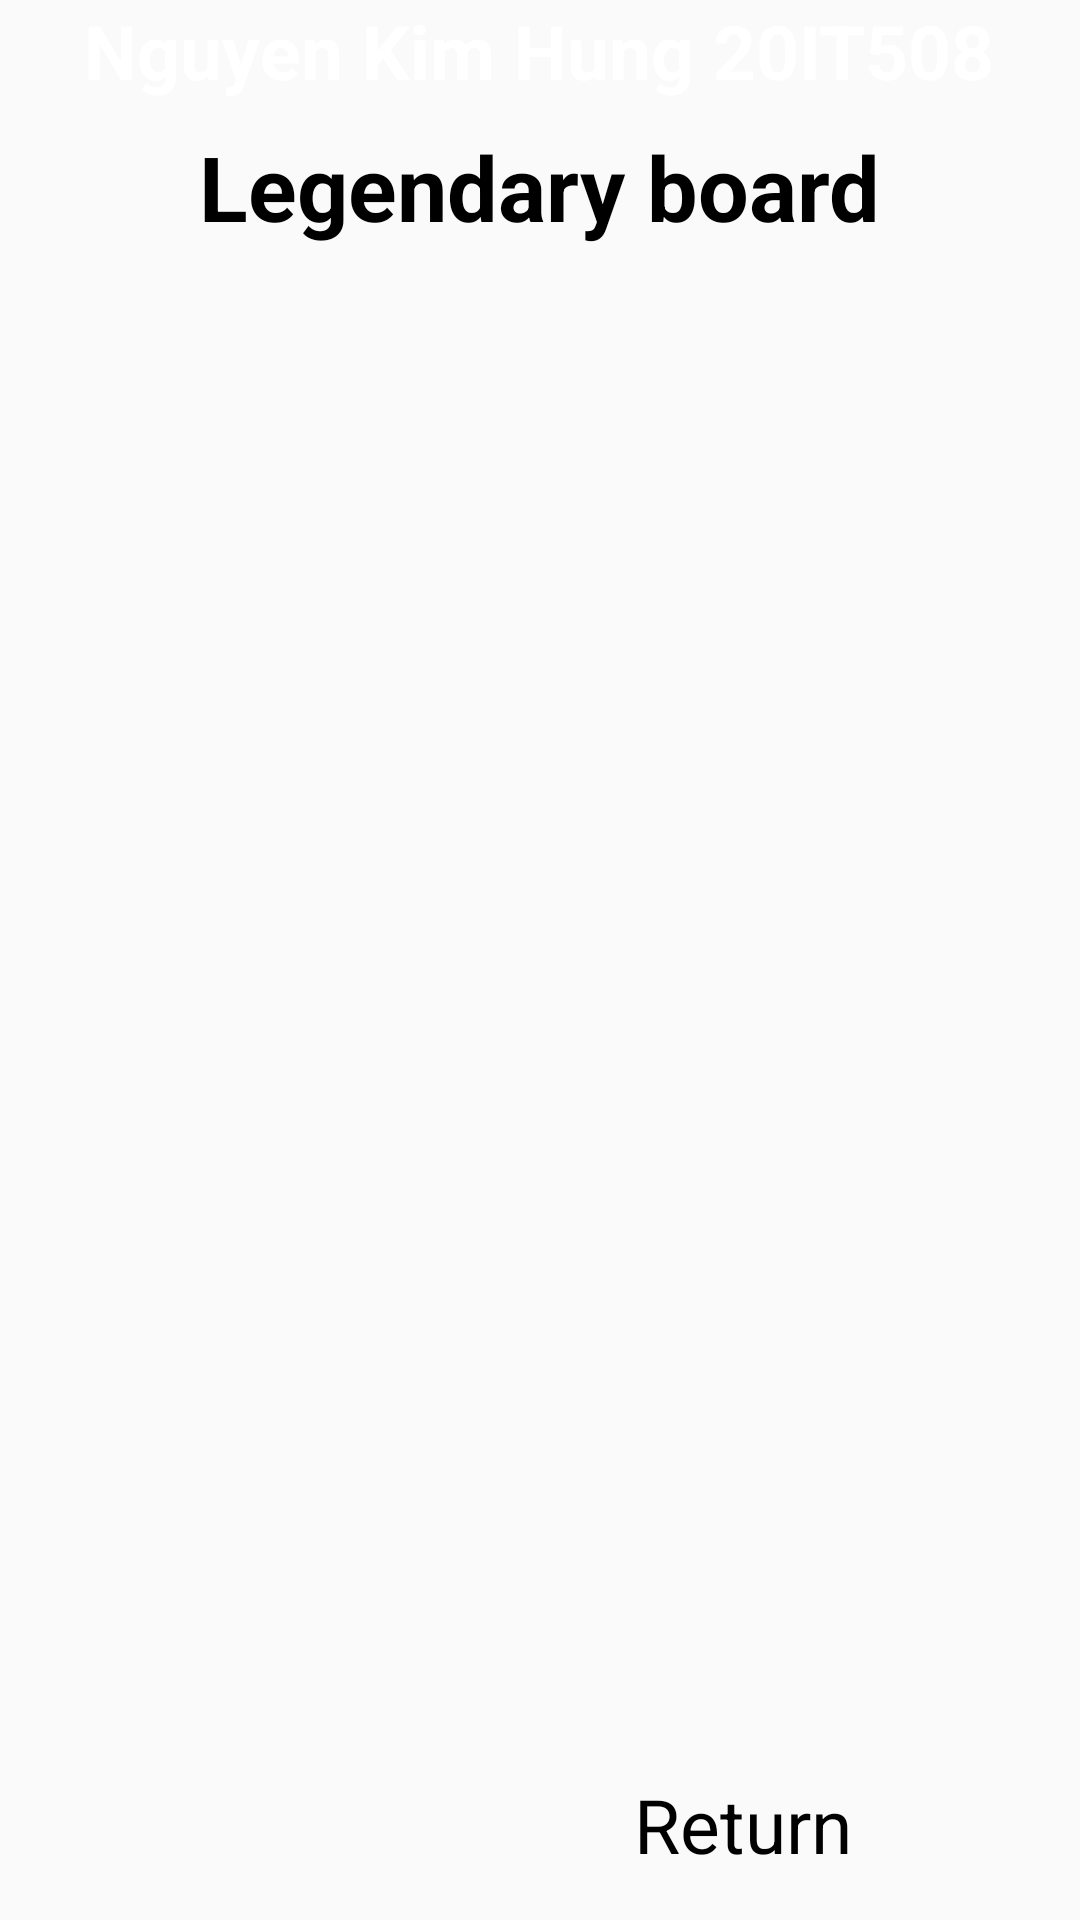

This screen was rendered from an Android layout file. Write that file and the resources it references.
<!-- AndroidManifest.xml: activity theme AppTheme.noActionBar -->
<!-- res/layout/activity_list_high_score.xml -->
<?xml version="1.0" encoding="utf-8"?>
<RelativeLayout xmlns:android="http://schemas.android.com/apk/res/android"
    xmlns:app="http://schemas.android.com/apk/res-auto"
    xmlns:tools="http://schemas.android.com/tools"
    android:layout_width="match_parent"
    android:layout_height="match_parent"
    tools:context=".ListHighScoreActivity">

    <ImageView
        android:layout_width="match_parent"
        android:layout_height="match_parent"
        android:src="@drawable/background"
        android:scaleType="centerCrop"/>
    <TextView
        android:id="@+id/author"
        android:layout_width="wrap_content"
        android:layout_height="wrap_content"
        android:textSize="25sp"
        android:text="Nguyen Kim Hung 20IT508"
        android:textColor="#ffff"
        android:textStyle="bold"
        android:layout_centerHorizontal="true"/>

    <TextView
        android:id="@+id/board"
        android:layout_width="wrap_content"
        android:layout_height="wrap_content"
        android:layout_alignParentTop="true"
        android:layout_centerHorizontal="true"
        android:layout_marginTop="42dp"
        android:text="Legendary board"
        android:textColor="#000000"
        android:textSize="30dp"
        android:textStyle="bold" />

    <TextView
        android:id="@+id/returnMain"
        android:layout_width="wrap_content"
        android:layout_height="wrap_content"
        android:layout_alignParentRight="true"
        android:layout_alignParentBottom="true"
        android:layout_marginRight="76dp"
        android:layout_marginBottom="15dp"
        android:text="Return"
        android:textColor="#000000"
        android:textSize="25sp" />

    <ListView
        android:id="@+id/listView"
        android:layout_width="584dp"
        android:layout_height="242dp"
        android:layout_alignParentStart="true"
        android:layout_alignParentLeft="true"
        android:layout_alignParentTop="true"
        android:layout_alignParentEnd="true"
        android:layout_alignParentRight="true"
        android:layout_centerInParent="true"
        android:layout_marginStart="80dp"
        android:layout_marginLeft="80dp"
        android:layout_marginTop="112dp"
        android:layout_marginEnd="67dp"
        android:layout_marginRight="67dp" />


</RelativeLayout>
<!-- resources referenced by this layout -->
<resources>
  <style name="AppTheme.noActionBar">
          <item name="windowNoTitle">true</item>
          <item name="windowActionBar">false</item>
      </style>
</resources>
